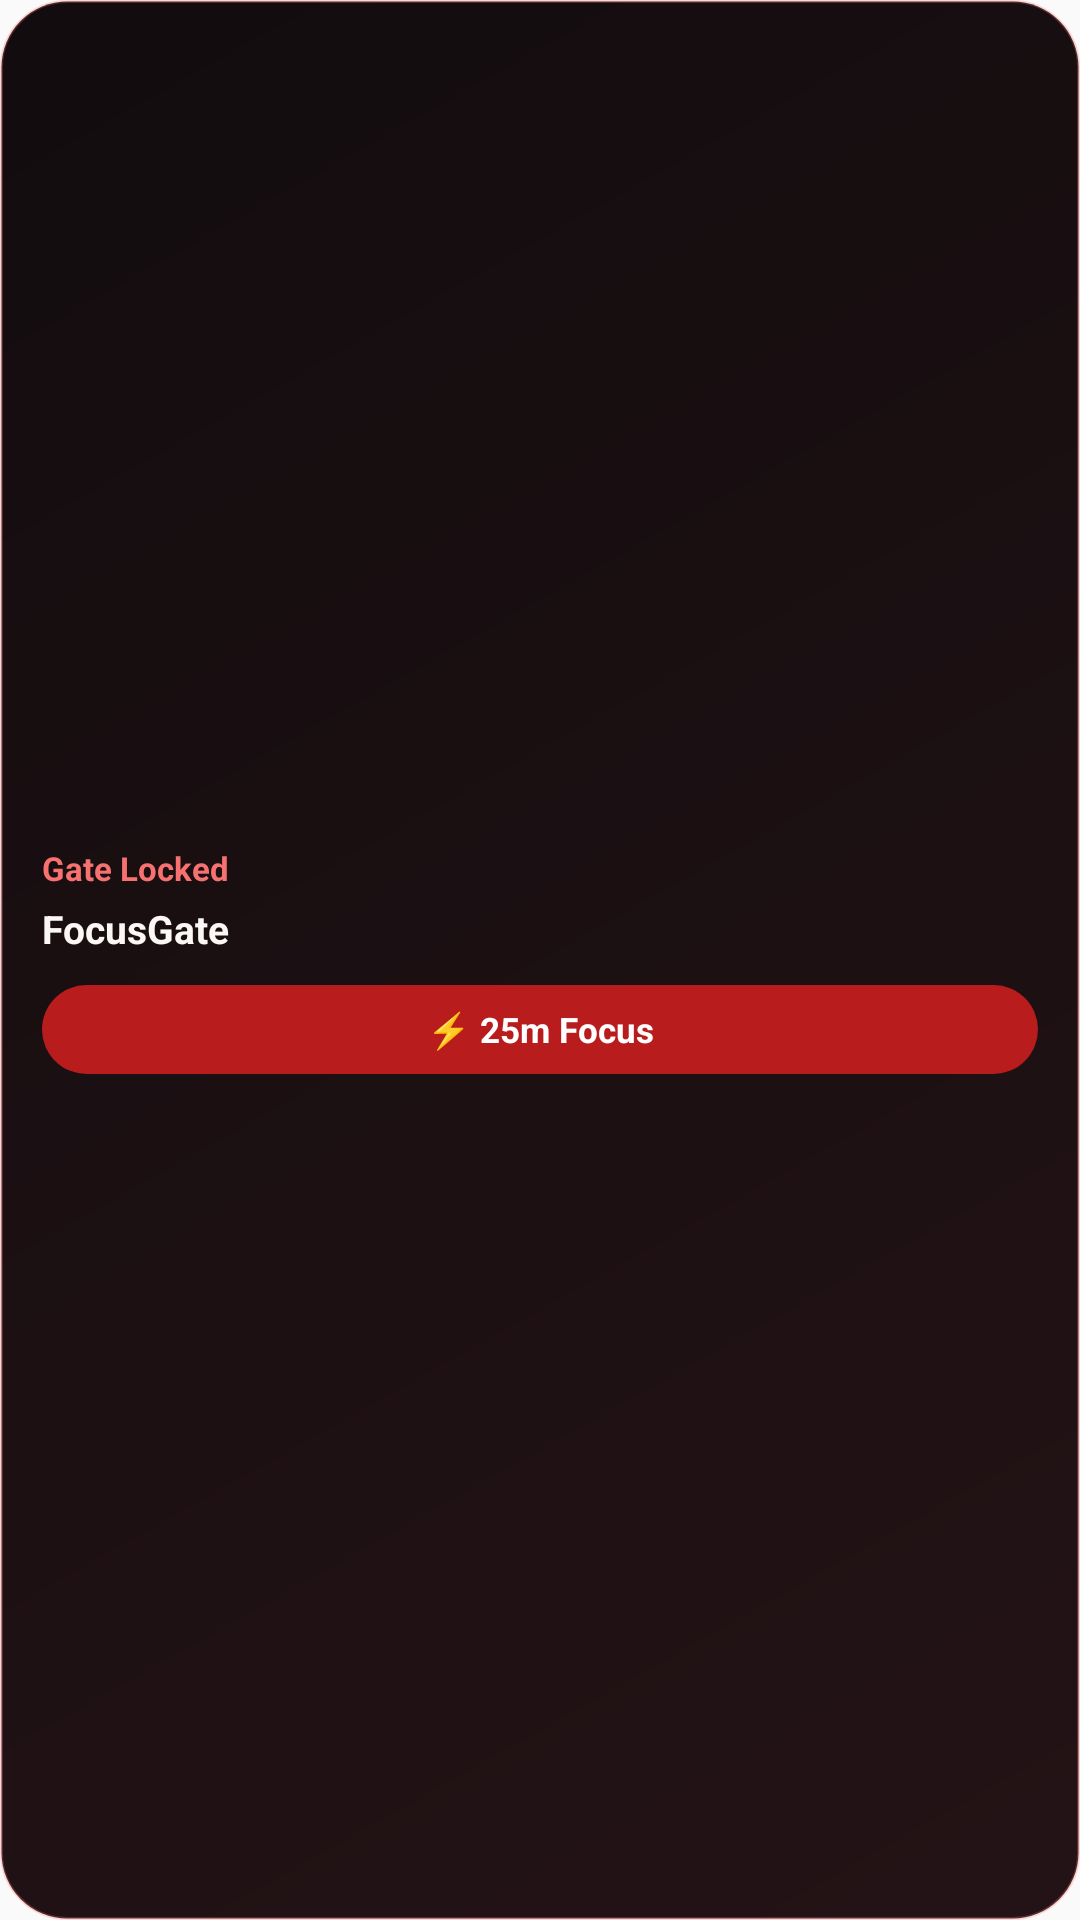

The Android layout XML behind this screen, and the referenced resources:
<!-- AndroidManifest.xml: application theme Theme.FocusGate -->
<!-- res/layout/widget_focusgate_streak.xml -->
<?xml version="1.0" encoding="utf-8"?>
<LinearLayout xmlns:android="http://schemas.android.com/apk/res/android"
    android:id="@+id/streak_widget_root"
    android:layout_width="match_parent"
    android:layout_height="match_parent"
    android:background="@drawable/widget_bg"
    android:gravity="center_vertical"
    android:orientation="vertical"
    android:padding="14dp">

    <TextView
        android:id="@+id/streak_widget_badge"
        android:layout_width="wrap_content"
        android:layout_height="wrap_content"
        android:text="Gate Locked"
        android:textColor="#F87171"
        android:textSize="11sp"
        android:textStyle="bold" />

    <TextView
        android:id="@+id/streak_widget_summary"
        android:layout_width="match_parent"
        android:layout_height="wrap_content"
        android:layout_marginTop="4dp"
        android:ellipsize="end"
        android:maxLines="2"
        android:text="FocusGate"
        android:textColor="#FAF7F5"
        android:textSize="13sp"
        android:textStyle="bold" />

    <TextView
        android:id="@+id/streak_widget_cta"
        android:layout_width="match_parent"
        android:layout_height="wrap_content"
        android:layout_marginTop="10dp"
        android:background="@drawable/widget_btn_bg"
        android:gravity="center"
        android:paddingStart="10dp"
        android:paddingTop="7dp"
        android:paddingEnd="10dp"
        android:paddingBottom="7dp"
        android:text="⚡ 25m Focus"
        android:textColor="#FFFFFF"
        android:textSize="11.5sp"
        android:textStyle="bold" />
</LinearLayout>
<!-- resources referenced by this layout -->
<resources>
  <!-- drawable widget_bg (drawable) -->
  <?xml version="1.0" encoding="utf-8"?>
  <shape xmlns:android="http://schemas.android.com/apk/res/android"
      android:shape="rectangle">
      <gradient
          android:angle="135"
          android:startColor="#241316"
          android:endColor="#120C0E" />
      <corners android:radius="22dp" />
      <stroke
          android:width="1dp"
          android:color="#44F87171" />
  </shape>
  <!-- drawable widget_btn_bg (drawable) -->
  <?xml version="1.0" encoding="utf-8"?>
  <shape xmlns:android="http://schemas.android.com/apk/res/android"
      android:shape="rectangle">
      <solid android:color="#B91C1C" />
      <corners android:radius="999dp" />
  </shape>
  <style name="Theme.FocusGate" parent="android:Theme.Material.Light.NoActionBar">
          <item name="android:statusBarColor">@android:color/white</item>
          <item name="android:windowLightStatusBar">true</item>
      </style>
</resources>
